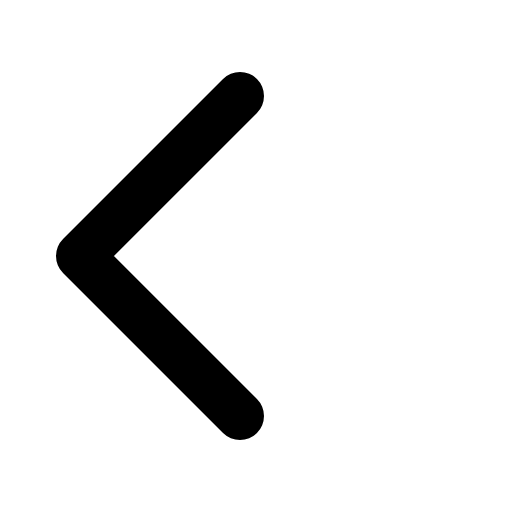
t = 0.00 s
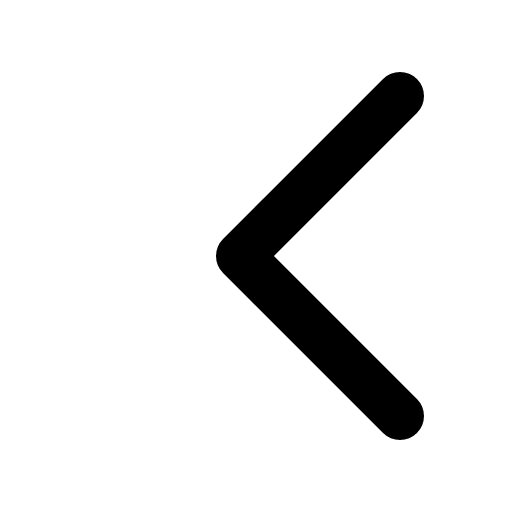
t = 0.30 s
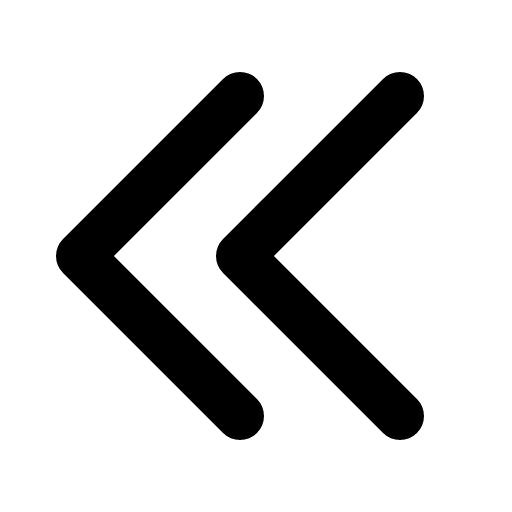
t = 0.68 s
t = 1.05 s: frame unchanged from t = 0.68 s, image omitted
t = 1.43 s: frame unchanged from t = 0.68 s, image omitted

The animated SVG that drew these frames (rendered in a browser with its animation timeline set to each time). Animation: 1 CSS @keyframes rule; one cycle of 1.80 s, repeats indefinitely.

<svg xmlns="http://www.w3.org/2000/svg" viewBox="0 0 256 256">
  <style>
    .draw-line {
      stroke-dasharray: 2000;
      stroke-dashoffset: 0;
    }
    svg:hover .draw-line {
      animation: phosphor-draw-in 1.5s ease-in-out infinite;
    }
    @keyframes phosphor-draw-in {
      0%   { stroke-dashoffset: 2000; }
      100% { stroke-dashoffset: 0; }
    }
  </style><rect width="256" height="256" fill="none"/><polyline points="200 208 120 128 200 48" fill="none" stroke="currentColor" stroke-linecap="round" stroke-linejoin="round" stroke-width="24" class="draw-line" pathLength="1" style="animation-delay: 0s"/><polyline points="120 208 40 128 120 48" fill="none" stroke="currentColor" stroke-linecap="round" stroke-linejoin="round" stroke-width="24" class="draw-line" pathLength="1" style="animation-delay: 0.3s"/></svg>
